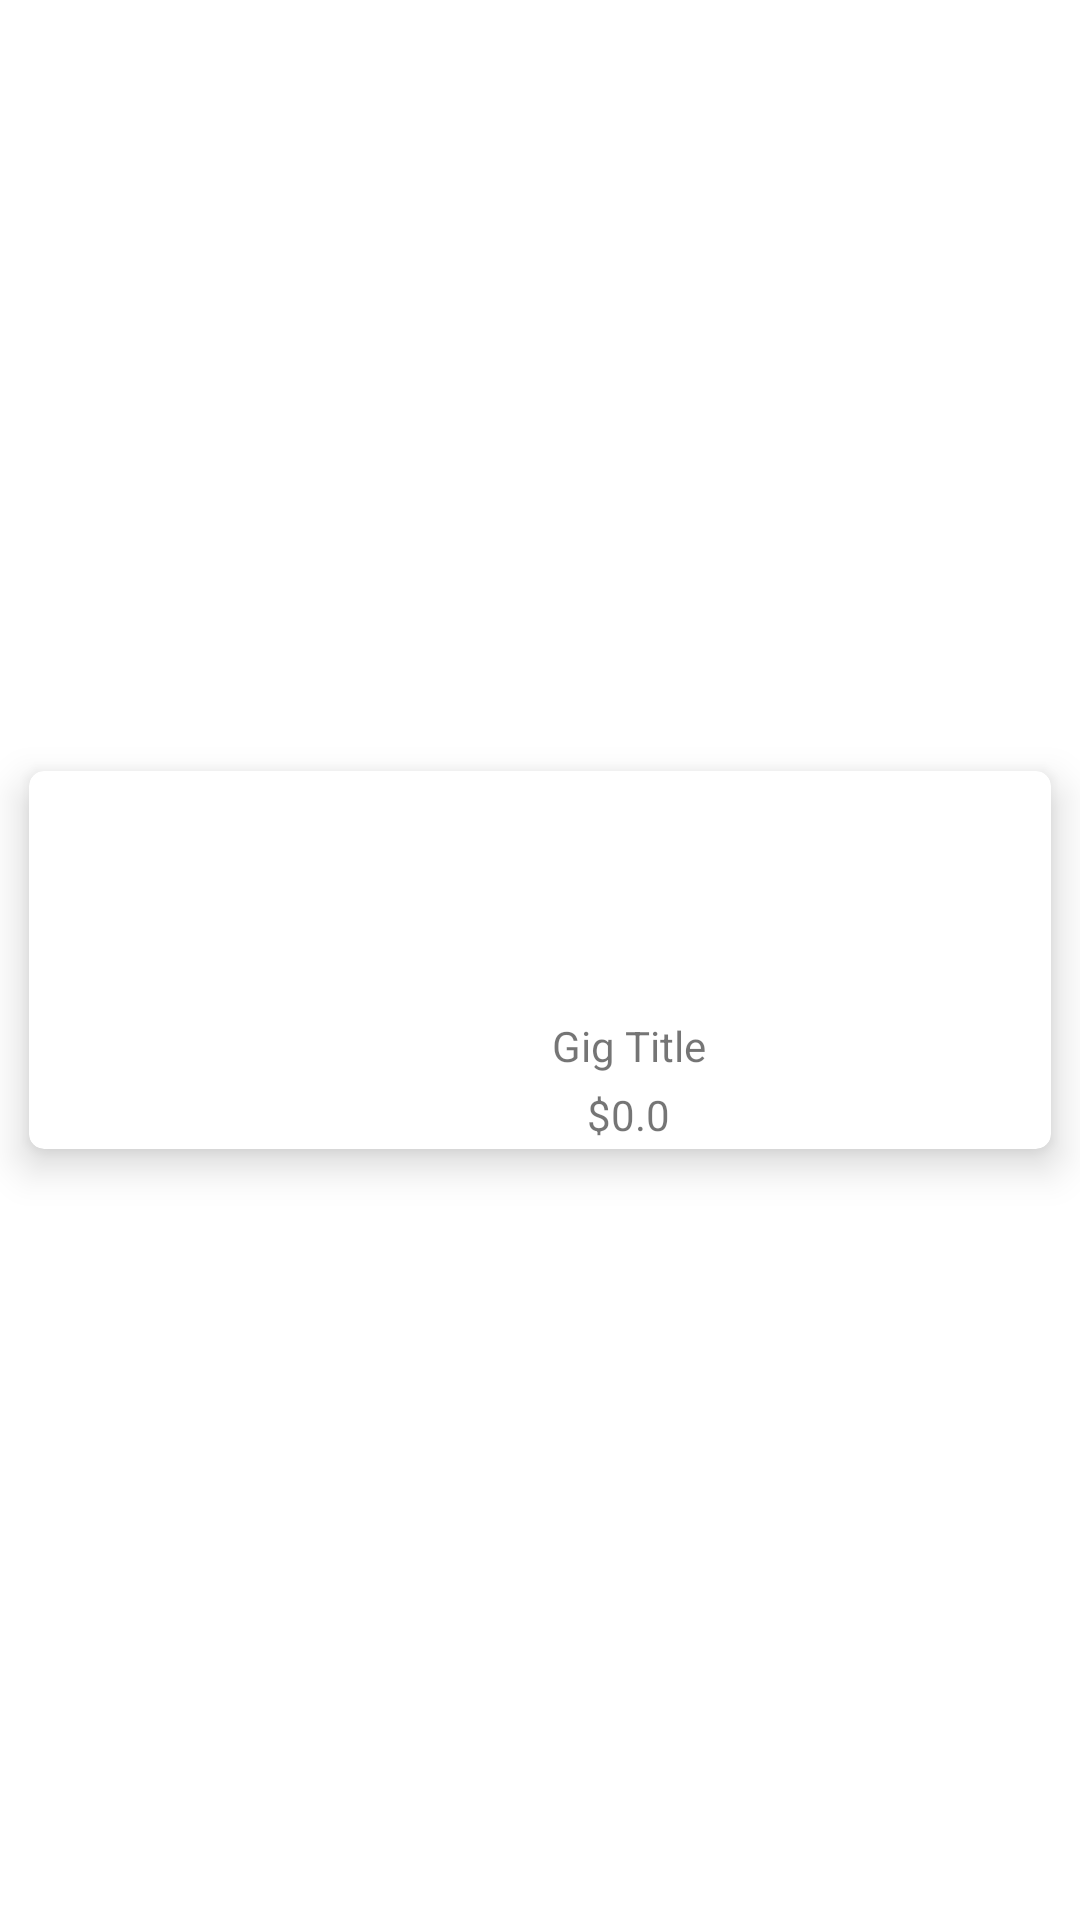

This screen was rendered from an Android layout file. Write that file and the resources it references.
<!-- AndroidManifest.xml: application theme AppTheme -->
<!-- res/layout/singlerow.xml -->
<?xml version="1.0" encoding="utf-8"?>
<androidx.constraintlayout.widget.ConstraintLayout xmlns:android="http://schemas.android.com/apk/res/android"
                                                   xmlns:app="http://schemas.android.com/apk/res-auto"
                                                   xmlns:tools="http://schemas.android.com/tools"
                                                   android:layout_width="wrap_content"
                                                   android:layout_height="wrap_content"
                                                   android:background="@color/blue_btn_bg_pressed_color"
                                                   android:orientation="vertical"


>

    <androidx.cardview.widget.CardView
        android:layout_width="wrap_content"
        android:layout_height="wrap_content"
        android:background="@color/colorWhite"
        android:orientation="horizontal"
        app:cardCornerRadius="5dp"
        app:cardElevation="8dp"
        app:cardUseCompatPadding="true"
        app:layout_constraintBottom_toBottomOf="parent"
        app:layout_constraintEnd_toEndOf="parent"
        app:layout_constraintStart_toStartOf="parent"
        app:layout_constraintTop_toTopOf="parent">

        <LinearLayout
            android:layout_width="400dp"
            android:layout_height="wrap_content"
            android:orientation="vertical"
            android:padding="0dp">

            <ImageView
                android:id="@+id/gigImg"
                android:layout_width="80dp"
                android:layout_height="80dp"
                android:layout_gravity="center_horizontal"
                android:scaleType="fitCenter" />

            <TextView
                android:id="@+id/gigTitle"
                android:layout_width="wrap_content"
                android:layout_height="wrap_content"
                android:gravity="center"
                android:padding="2dp"
                android:layout_gravity="center_horizontal"
                android:text="Gig Title"
                android:textSize="14sp"

                app:layout_constraintEnd_toEndOf="parent"
                app:layout_constraintStart_toStartOf="parent" />

            <TextView
                android:id="@+id/price"
                android:layout_width="wrap_content"
                android:layout_height="wrap_content"
                android:layout_gravity="center_horizontal"
                android:padding="2dp"
                android:text="$0.0" />

        </LinearLayout>
    </androidx.cardview.widget.CardView>
</androidx.constraintlayout.widget.ConstraintLayout>
<!-- resources referenced by this layout -->
<resources>
  <color name="colorWhite">#FFFFFF</color>
  <style name="AppTheme" parent="Theme.MaterialComponents.Light.NoActionBar">
  
          
          <item name="colorPrimary">@color/colorPrimary</item>
          <item name="colorPrimaryDark">@color/colorPrimaryDark</item>
          <item name="colorAccent">@color/colorAccent</item>
  
          <item name="actionBarTheme">@style/MyTheme</item>
      </style>
  <color name="colorPrimary">#67AFBC</color>
  <color name="colorPrimaryDark">#0E999A</color>
  <color name="colorAccent">#03DAC5</color>
  <style name="MyTheme" parent="Theme.AppCompat.Light.DarkActionBar">
  
          
          <item name="colorPrimary">@color/colorPrimary</item>
          <item name="colorPrimaryDark">@color/colorPrimaryDark</item>
          <item name="colorAccent">@color/colorAccent</item>
  
      </style>
</resources>
